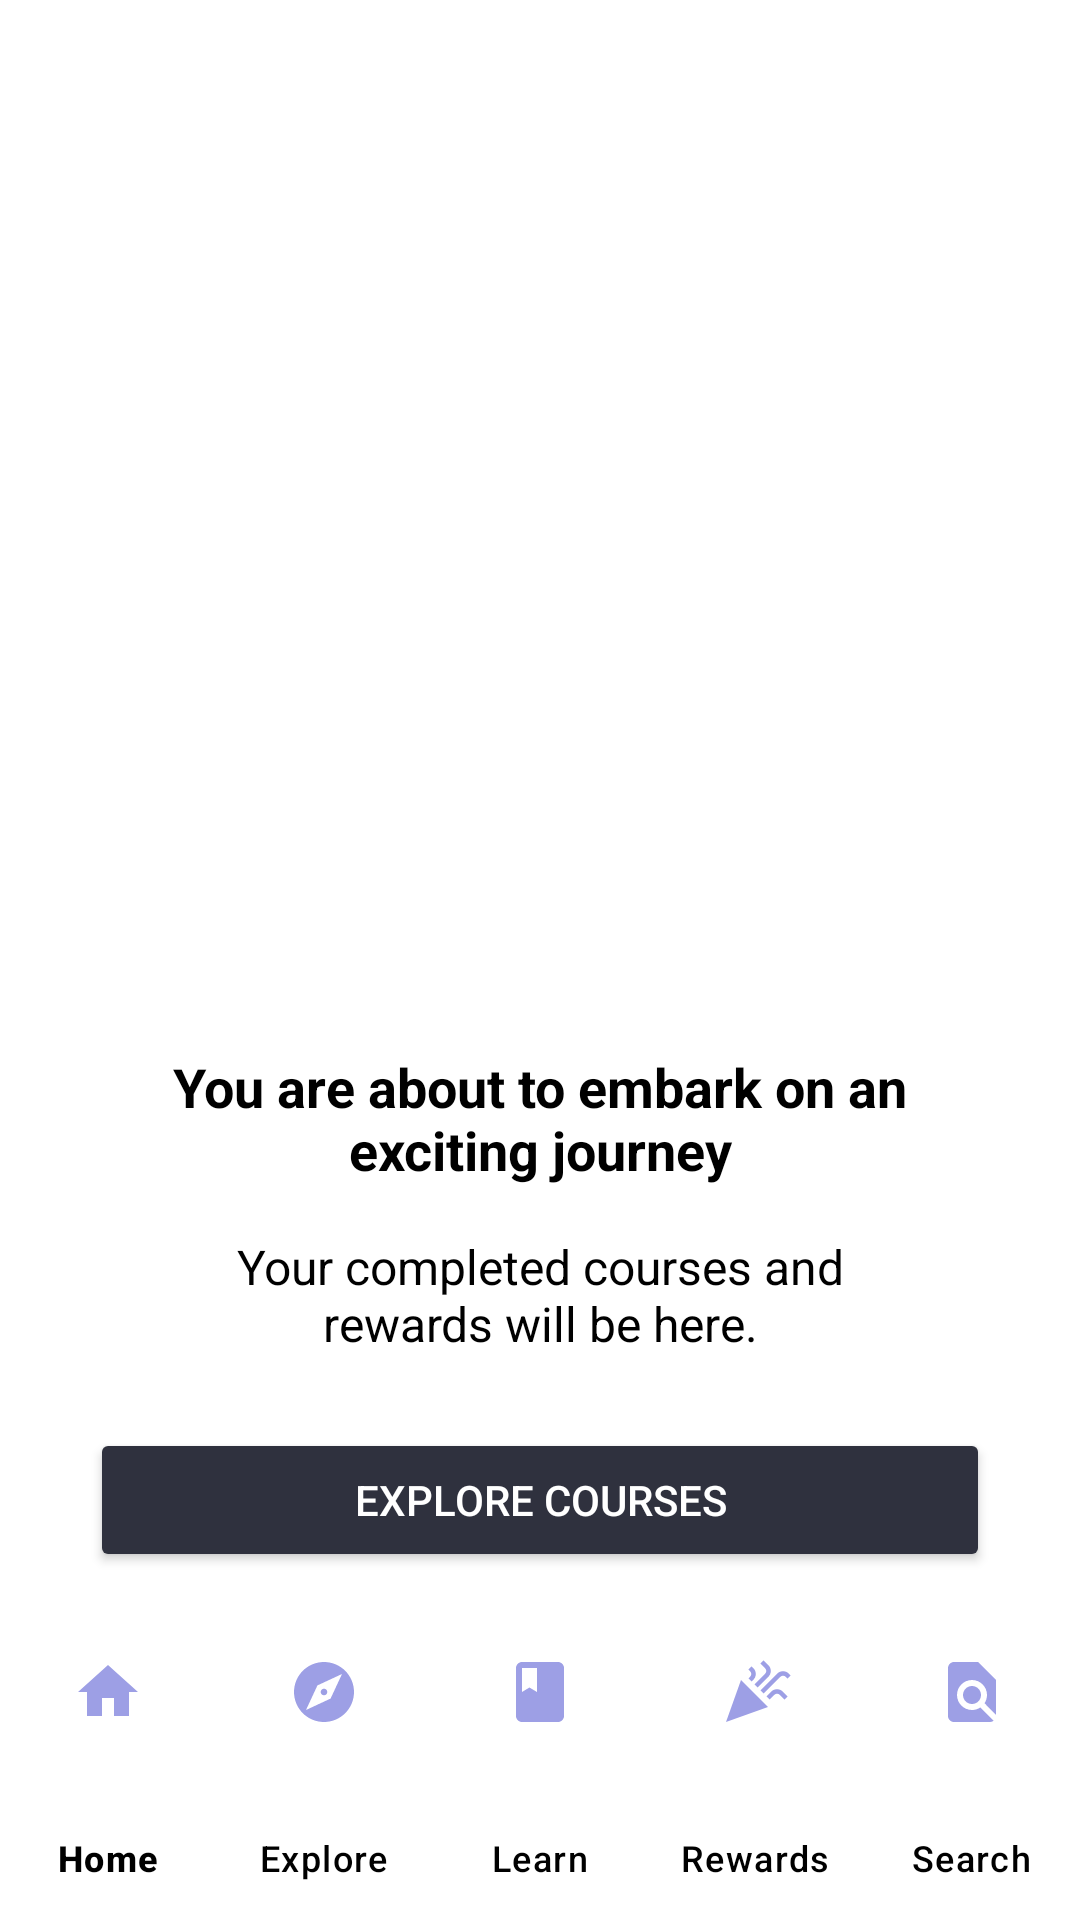

Layout XML and referenced resources for this Android screen:
<!-- AndroidManifest.xml: application theme Theme.MyBrightMind -->
<!-- res/layout/activity_reward_first.xml -->
<?xml version="1.0" encoding="utf-8"?>
<androidx.constraintlayout.widget.ConstraintLayout xmlns:android="http://schemas.android.com/apk/res/android"
	xmlns:app="http://schemas.android.com/apk/res-auto"
	android:id="@+id/reward_first"
	android:layout_width="match_parent"
	android:layout_height="match_parent">

	<LinearLayout
		android:id="@+id/lesson_list"
		android:layout_width="match_parent"
		android:layout_height="0dp"
		android:background="@color/white"
		android:orientation="vertical"
		app:layout_constraintBottom_toTopOf="@+id/bottom_navigation"
		app:layout_constraintEnd_toEndOf="parent"
		app:layout_constraintStart_toStartOf="parent"
		app:layout_constraintTop_toTopOf="parent">

		<Space
			android:layout_width="match_parent"
			android:layout_height="350dip" />

		<TextView
			android:layout_width="match_parent"
			android:layout_height="wrap_content"
			android:layout_marginStart="40dip"
			android:layout_marginEnd="40dip"
			android:gravity="center"
			android:text="@string/you_are_about_to_embark_on_an_exciting_journey"
			android:textColor="#000"
			android:textSize="18sp"
			android:textStyle="bold" />

		<TextView
			android:layout_width="match_parent"
			android:layout_height="wrap_content"
			android:layout_marginStart="40dip"
			android:layout_marginTop="16dip"
			android:layout_marginEnd="40dip"
			android:breakStrategy="high_quality"
			android:gravity="center"
			android:paddingStart="30dip"
			android:paddingEnd="30dip"
			android:text="@string/your_completed_courses_and_rewards_will_be_here"
			android:textColor="#000"
			android:textSize="16sp" />

		<Button
			android:id="@+id/explore_courses_button"
			android:layout_width="match_parent"
			android:layout_height="wrap_content"
			android:layout_marginStart="30dip"
			android:layout_marginTop="24dip"
			android:layout_marginEnd="30dip"
			android:backgroundTint="#2F313E"
			android:textColor="@color/white"
			android:text="@string/explore_courses"
			app:cornerRadius="0dip" />
	</LinearLayout>

	<com.google.android.material.bottomnavigation.BottomNavigationView
		android:id="@+id/bottom_navigation"
		android:layout_width="match_parent"
		android:layout_height="100dip"
		app:backgroundTint="@color/white"
		app:elevation="0dp"
		app:itemIconTint="@color/selected_bg"
		app:itemTextColor="#000000"
		app:labelVisibilityMode="labeled"
		app:layout_constraintBottom_toBottomOf="parent"
		app:layout_constraintEnd_toEndOf="parent"
		app:layout_constraintHorizontal_bias="0.0"
		app:layout_constraintStart_toStartOf="parent"
		app:layout_constraintTop_toBottomOf="@id/lesson_list"
		app:menu="@menu/bottom_navigation_menu" />
</androidx.constraintlayout.widget.ConstraintLayout>
<!-- resources referenced by this layout -->
<resources>
  <color name="selected_bg">#9D9FE5</color>
  <color name="white">#FFFFFFFF</color>
  <string name="explore_courses">Explore Courses</string>
  <string name="you_are_about_to_embark_on_an_exciting_journey">You are about to embark on an exciting journey</string>
  <string name="your_completed_courses_and_rewards_will_be_here">Your completed courses and rewards will be here.</string>
  <style name="Theme.MyBrightMind" parent="Base.Theme.MyBrightMind" />
  <style name="Base.Theme.MyBrightMind" parent="Theme.Material3.DayNight.NoActionBar">
          
          
      </style>
</resources>
